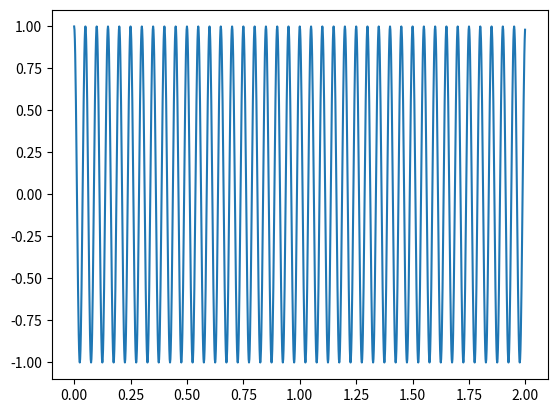

Generate this figure with matplotlib:

from scipy.fftpack import fft, ifft,  fftshift, ifftshift
import numpy as np
import matplotlib.pyplot as plt


# fc=10 * 2 # Частота косинуса 
# fs=32*fc # частота дискретизации, избыточная 
# t=np.arange( 0, 2,  1/fs) # длительность сигнала 2 с
# x=np.cos(2*np.pi*fc*t) # формирование временного сигнала


# plt.xlabel('$t=nT_s$')
# plt.ylabel('$x[n]$') 

# N=256 # количество точек ДПФ
# X = fft(x,N)/N # вычисление ДПФ и нормирование на N
# k = np.arange(0, N)
# plt.stem(k,abs(X)) # выводим модуль ДПФ в точках ДПФ


fc=10 * 2# Частота косинуса 
fs=32*fc # частота дискретизации, избыточная 
t=np.arange( 0, 2,  1/fs) # длительность сигнала 2 с
x=np.cos(2*np.pi*fc*t) # формирование временного сигнала
plt.figure(1)
plt.plot(t,x)